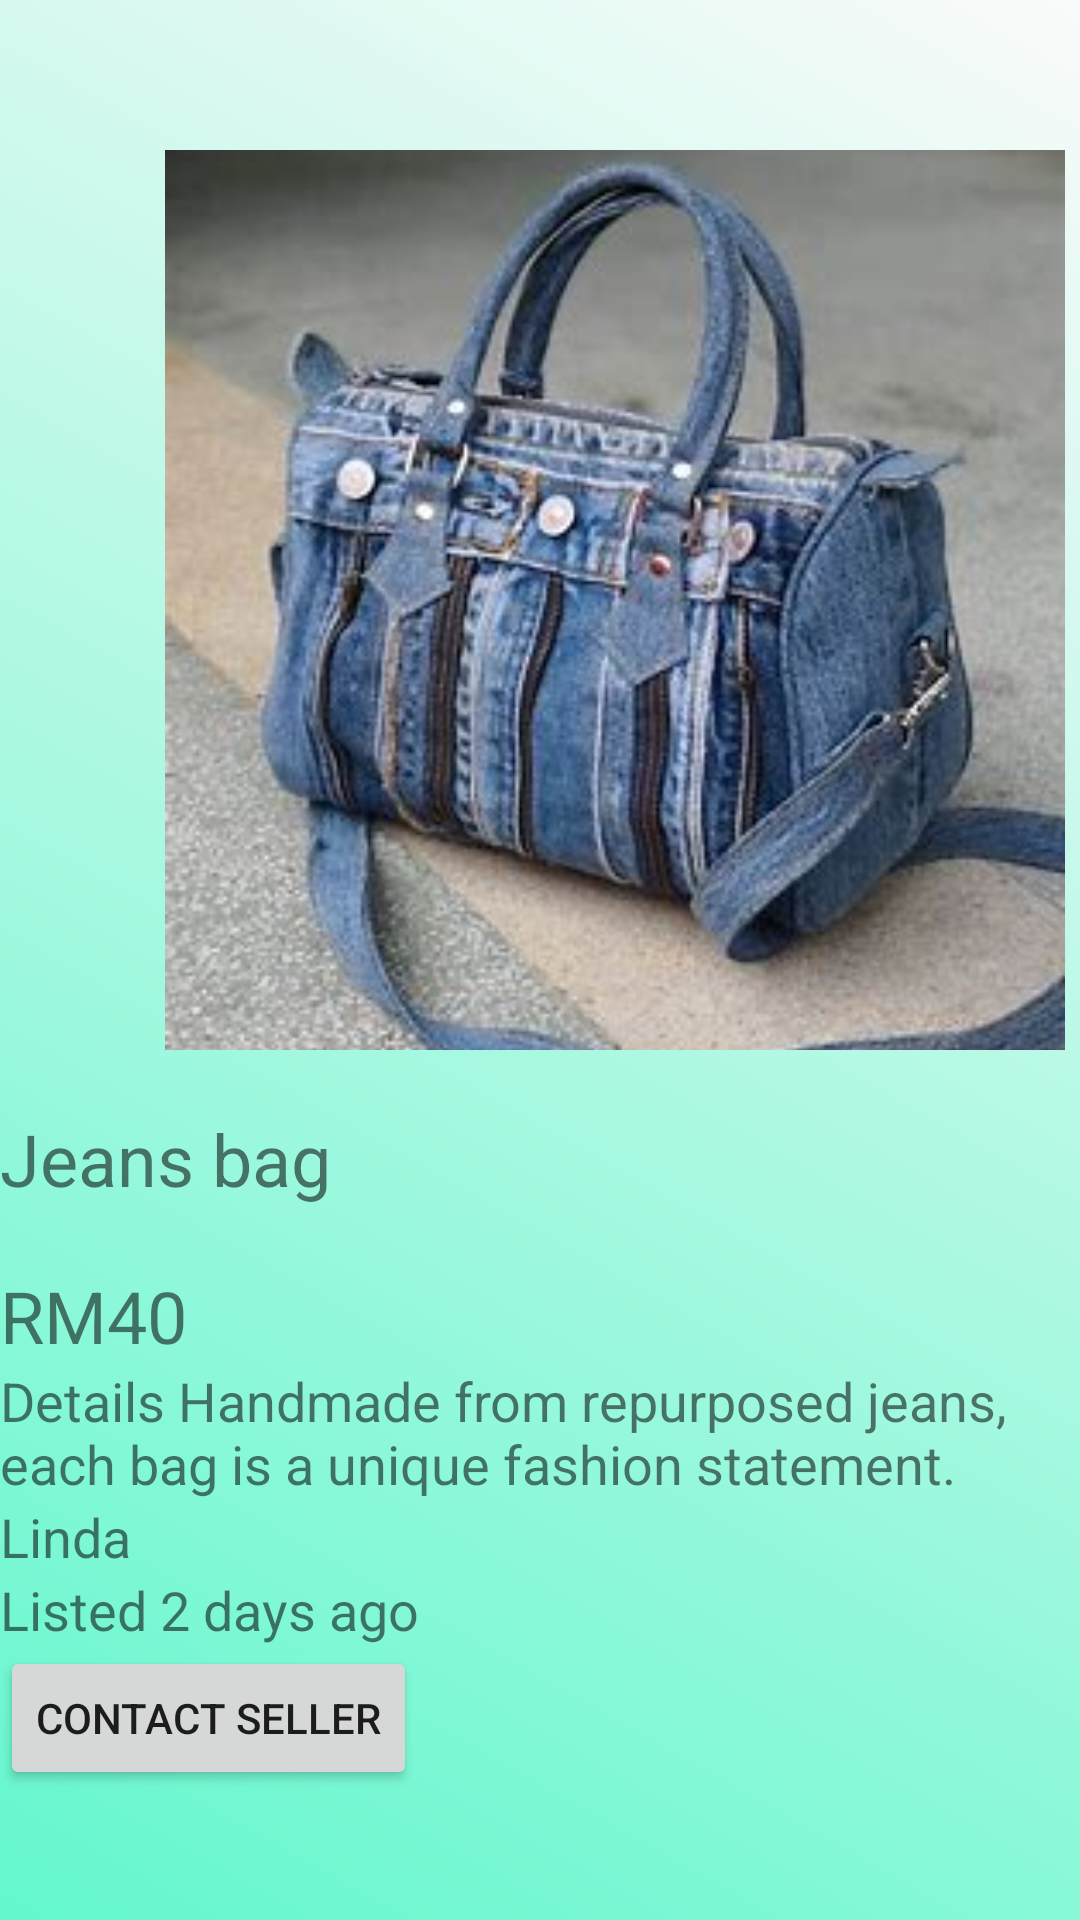

The Android layout XML behind this screen, and the referenced resources:
<!-- AndroidManifest.xml: application theme Theme.WIA2007_Trash2Treasure -->
<!-- res/layout/fragment_product.xml -->
<?xml version="1.0" encoding="utf-8"?>
<LinearLayout xmlns:android="http://schemas.android.com/apk/res/android"
    xmlns:app="http://schemas.android.com/apk/res-auto"
    xmlns:tools="http://schemas.android.com/tools"
    android:layout_width="match_parent"
    android:layout_height="match_parent"
    android:orientation="vertical"
    android:background="@drawable/gradient_background"
    tools:context=".MainActivity">

    <ImageView
        android:id="@+id/productImage"
        android:layout_width="300dp"
        android:layout_height="300dp"
        android:layout_marginLeft="55dp"
        android:layout_marginTop="50dp"
        android:layout_marginRight="20dp"
        android:scaleType="centerCrop"
        android:src="@drawable/jeans_bag" />

    <TextView
        android:id="@+id/productName"
        android:layout_width="wrap_content"
        android:layout_height="wrap_content"
        android:layout_marginTop="20dp"
        android:text="Jeans bag"
        android:textSize="24sp" />

    <TextView
        android:id="@+id/productPrice"
        android:layout_width="wrap_content"
        android:layout_height="wrap_content"
        android:layout_marginTop="20dp"
        android:text="RM40"
        android:textSize="24sp" />

    <TextView
        android:id="@+id/productDetails"
        android:layout_width="wrap_content"
        android:layout_height="wrap_content"
        android:text="Details Handmade from repurposed jeans, each bag is a unique fashion statement."
        android:textSize="18sp" />

    <TextView
        android:id="@+id/sellerName"
        android:layout_width="wrap_content"
        android:layout_height="wrap_content"
        android:text="Linda"
        android:textSize="18sp" />

    <TextView
        android:id="@+id/listedTime"
        android:layout_width="wrap_content"
        android:layout_height="wrap_content"
        android:text="Listed 2 days ago"
        android:textSize="18sp" />

    <Button
        android:id="@+id/contactSeller"
        android:layout_width="wrap_content"
        android:layout_height="wrap_content"
        android:text="Contact Seller" />

</LinearLayout>
<!-- resources referenced by this layout -->
<resources>
  <!-- drawable gradient_background (drawable) -->
  <?xml version="1.0" encoding="utf-8"?>
  <layer-list xmlns:android="http://schemas.android.com/apk/res/android">
      <item>
          <shape>
              <gradient
                  android:startColor="#63F7CD"
                  android:endColor="@color/white"
                  android:type="linear"
                  android:angle="45" />
          </shape>
      </item>
  </layer-list>
  <!-- drawable jeans_bag: png bitmap (drawable, 192396 bytes) -->
  <style name="Theme.WIA2007_Trash2Treasure" parent="Base.Theme.WIA2007_Trash2Treasure" />
  <color name="white">#FAFAFA</color>
  <style name="Base.Theme.WIA2007_Trash2Treasure" parent="Theme.AppCompat.Light.NoActionBar">
          
          <item name="colorPrimary">@color/cream</item>
          <item name="colorSecondary">@color/darkGreen</item>
          <item name="colorOnPrimary">@color/green</item>
          <item name="colorAccent">@color/orange</item>
  
          <item name="android:windowBackground">@color/cream</item>
      </style>
  <color name="cream">#F3EADA</color>
  <color name="darkGreen">#00897B</color>
  <color name="green">#00C9AE</color>
  <color name="orange">#FFA17A</color>
</resources>
